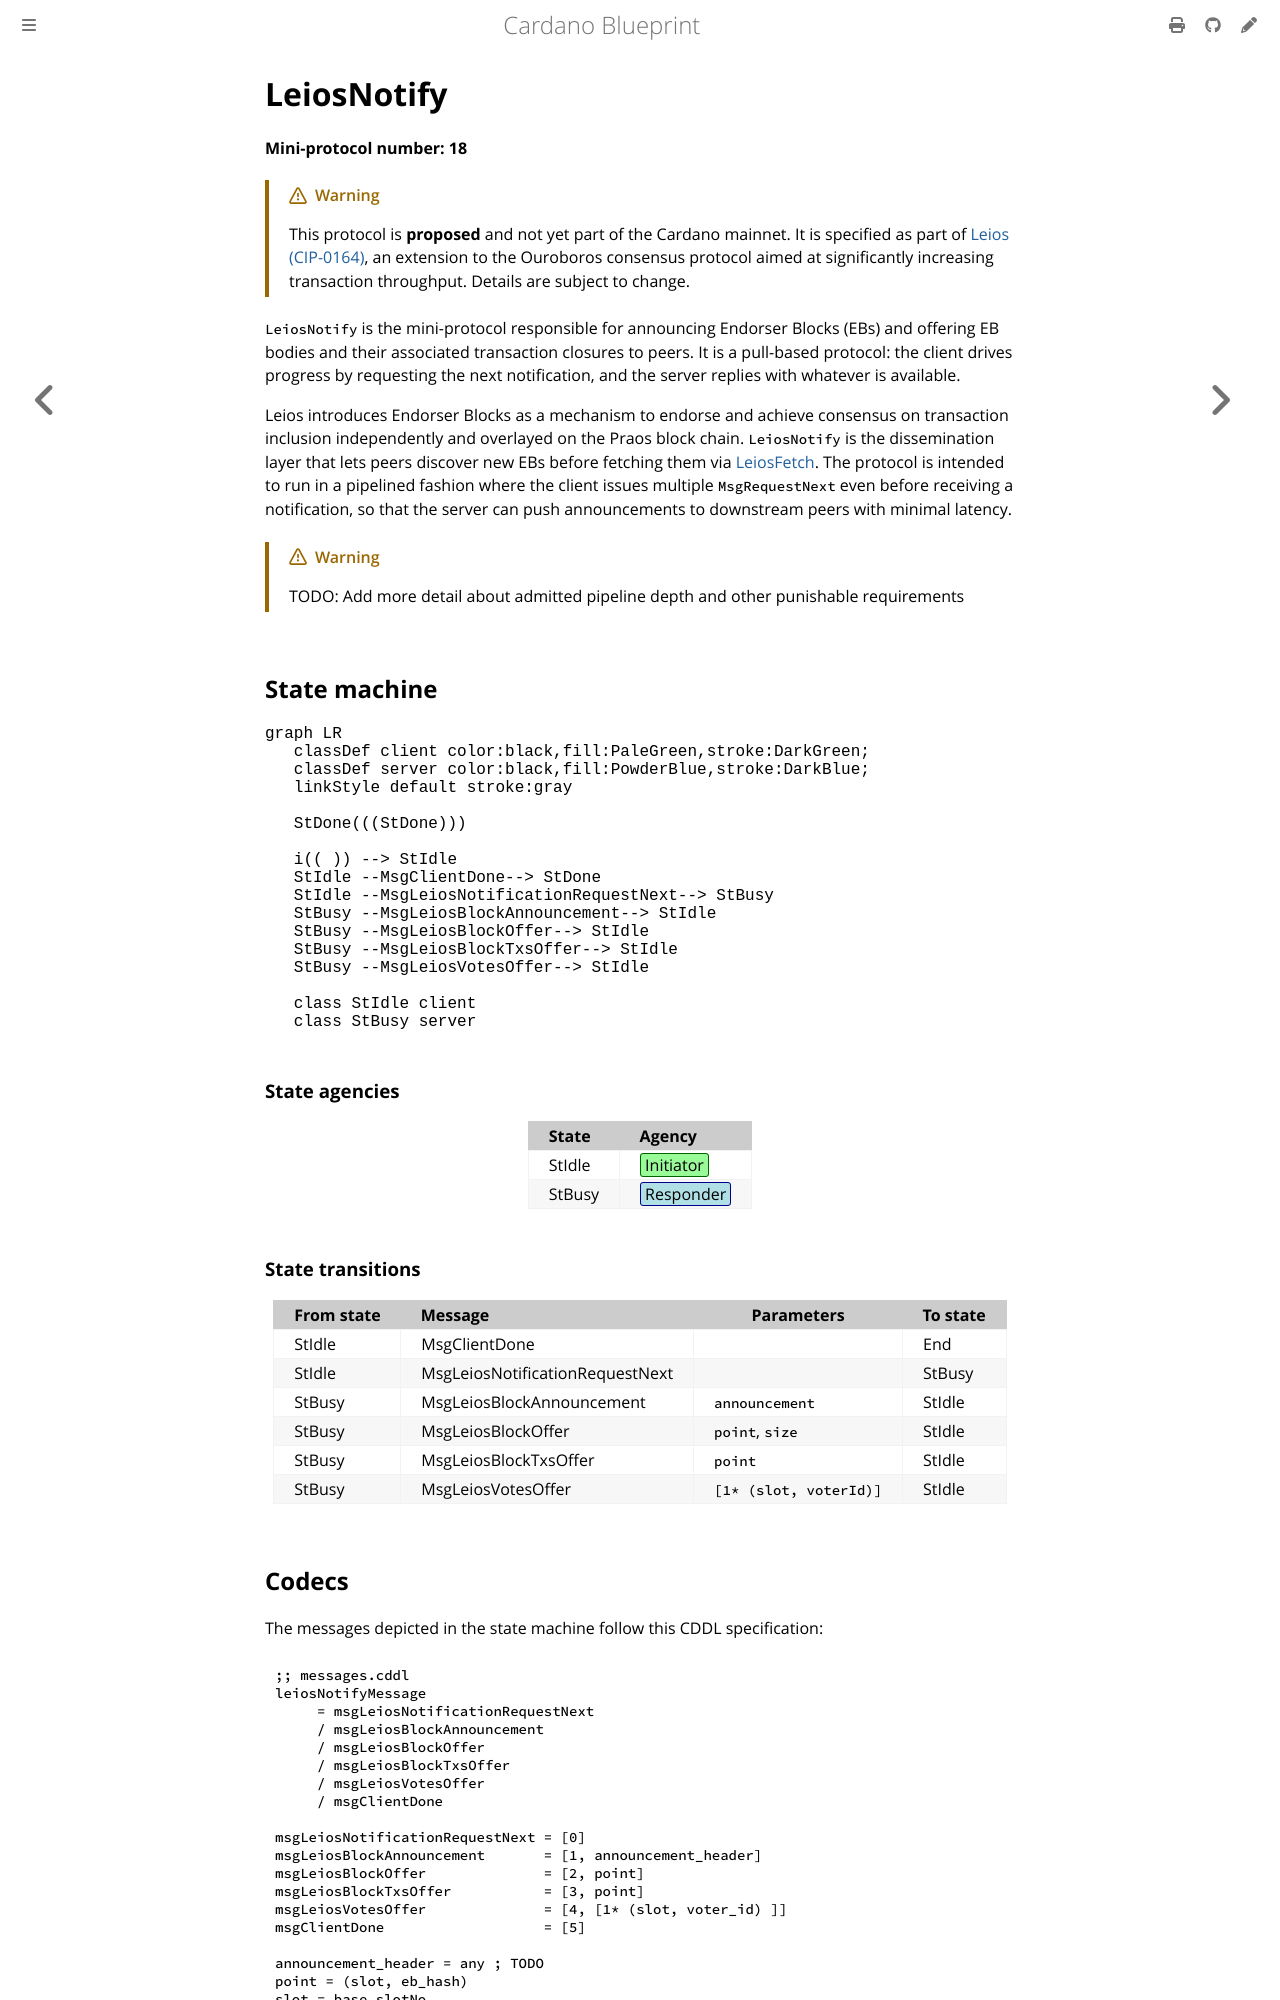

repository: rkuhn/cardano-blueprint · page: network/node-to-node/leios-notify/index.html · generator: mdbook

# LeiosNotify

**Mini-protocol number: 18**

> [!WARNING]
>
> This protocol is **proposed** and not yet part of the Cardano mainnet. It is
> specified as part of [Leios (CIP-0164)](https://github.com/cardano-foundation/CIPs/pull/1167),
> an extension to the Ouroboros consensus protocol aimed at significantly
> increasing transaction throughput. Details are subject to change.

`LeiosNotify` is the mini-protocol responsible for announcing Endorser Blocks
(EBs) and offering EB bodies and their associated transaction closures to peers.
It is a pull-based protocol: the client drives progress by requesting the next
notification, and the server replies with whatever is available.

Leios introduces Endorser Blocks as a mechanism to endorse and achieve consensus
on transaction inclusion independently and overlayed on the Praos block chain.
`LeiosNotify` is the dissemination layer that lets peers discover new EBs before
fetching them via [LeiosFetch](../leios-fetch/README.md). The protocol is
intended to run in a pipelined fashion where the client issues multiple
`MsgRequestNext` even before receiving a notification, so that the server can
push announcements to downstream peers with minimal latency.

> [!WARNING]
>
> TODO: Add more detail about admitted pipeline depth and other punishable requirements

## State machine

```mermaid
graph LR
   classDef client color:black,fill:PaleGreen,stroke:DarkGreen;
   classDef server color:black,fill:PowderBlue,stroke:DarkBlue;
   linkStyle default stroke:gray

   StDone(((StDone)))

   i(( )) --> StIdle
   StIdle --MsgClientDone--> StDone
   StIdle --MsgLeiosNotificationRequestNext--> StBusy
   StBusy --MsgLeiosBlockAnnouncement--> StIdle
   StBusy --MsgLeiosBlockOffer--> StIdle
   StBusy --MsgLeiosBlockTxsOffer--> StIdle
   StBusy --MsgLeiosVotesOffer--> StIdle

   class StIdle client
   class StBusy server
```

### State agencies

| State  | Agency                                          |
| :----- | :---------------------------------------------- |
| StIdle | <span class="agency-initiator">Initiator</span> |
| StBusy | <span class="agency-responder">Responder</span> |

### State transitions

| From state | Message                         | Parameters             | To state |
| :--------- | :------------------------------ | ---------------------- | :------- |
| StIdle     | MsgClientDone                   |                        | End      |
| StIdle     | MsgLeiosNotificationRequestNext |                        | StBusy   |
| StBusy     | MsgLeiosBlockAnnouncement       | `announcement`         | StIdle   |
| StBusy     | MsgLeiosBlockOffer              | `point`, `size`        | StIdle   |
| StBusy     | MsgLeiosBlockTxsOffer           | `point`                | StIdle   |
| StBusy     | MsgLeiosVotesOffer              | `[1* (slot, voterId)]` | StIdle   |
